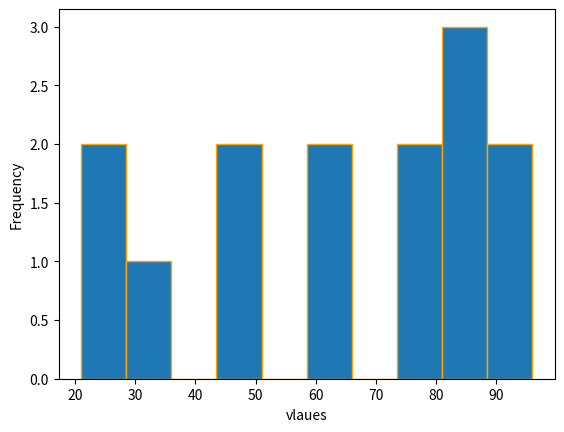

Generate this figure with matplotlib:

import matplotlib.pyplot as plt

X = [32,62,83,45,96,83,74,65,45,96,21,85,74,25]
N = 14

sum_X = sum(X)
X_u = sum_X/N

print("Mean is: ", X_u)



plt.hist(X, bins=10, edgecolor='orange')

plt.xlabel('vlaues')
plt.ylabel('Frequency')

plt.show()
